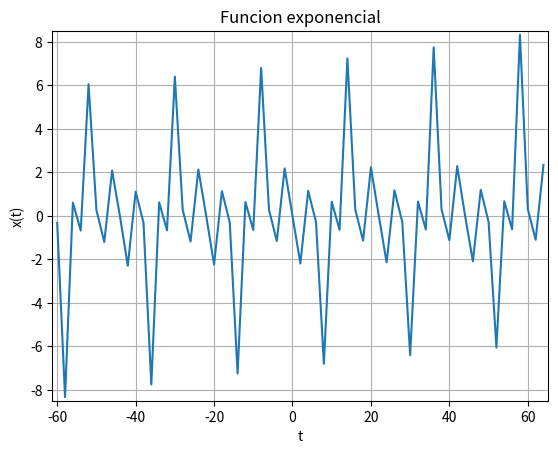

Generate this figure with matplotlib:
import numpy as np
import matplotlib.pyplot as plt

a = -60
b = 65
dt = 2    #Mejora o disminuye la señal.
#se conforma un numero complejo:
    #s = sigma + omegaj
sigma = 0  
omega = 1

t = np.arange(a, b, dt)

s = complex(sigma, omega)

senal = np.exp(s*t)

plt.figure(1)
#plt.plot(t, abs(np.real(senal)), label = 'real')
#plt.plot(t, np.imag(senal), label = 'imaginario')
plt.plot(t, np.imag(senal)/np.real(senal), label = 'tangente.')
plt.xlabel('t')
plt.ylabel('x(t)')
plt.margins(0.01)
plt.grid(True)
plt.title('Funcion exponencial')
plt.show()                          #Muestra la funcion si se esta usando la terminal.

#Con sigma en 0 y omega en 1 se generan las funciones seno y coseno
#la parte real es el: COSENO.
#la parte imaginaria es el: SENO